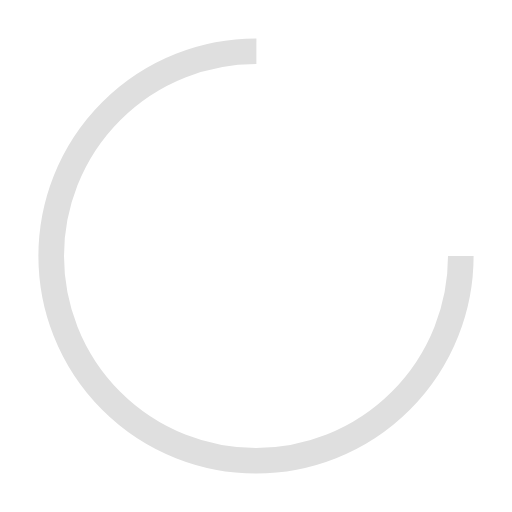
t = 0.00 s
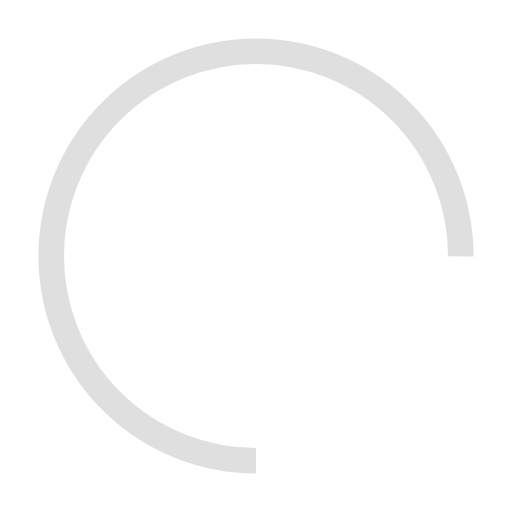
t = 0.25 s
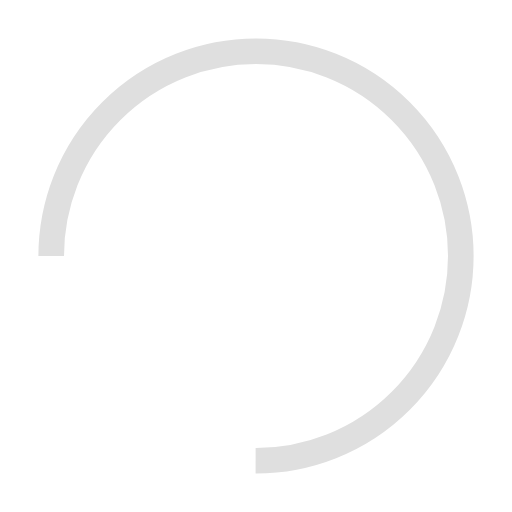
t = 0.50 s
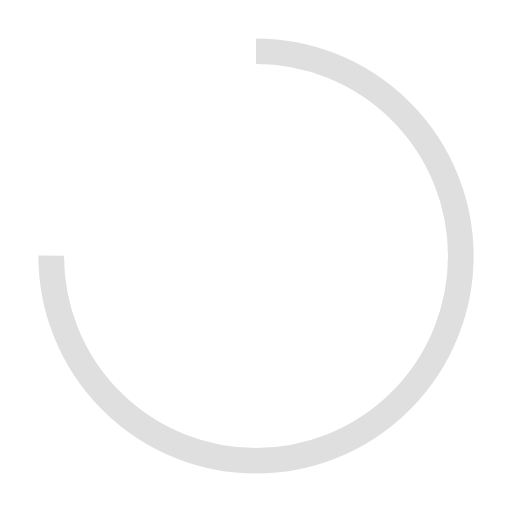
t = 0.75 s

The animated SVG that drew these frames (rendered in a browser with its animation timeline set to each time). Animation: 1 SMIL element (animateTransform=1); one cycle of 1.00 s, repeats indefinitely.

<svg width="16px" height="16px" xmlns="http://www.w3.org/2000/svg" viewBox="0 0 100 100" preserveAspectRatio="xMidYMid" class="lds-rolling" style="shape-rendering: auto; animation-play-state: running; animation-delay: 0s; background: none;"><circle cx="50" cy="50" fill="none" ng-attr-stroke="{{config.color}}" ng-attr-stroke-width="{{config.width}}" ng-attr-r="{{config.radius}}" ng-attr-stroke-dasharray="{{config.dasharray}}" stroke="#dfdfdf" stroke-width="5" r="40" stroke-dasharray="188.49555921538757 64.83185307179586" style="animation-play-state: running; animation-delay: 0s;" transform="rotate(287.916 50 50)"><animateTransform attributeName="transform" type="rotate" calcMode="linear" values="0 50 50;360 50 50" keyTimes="0;1" dur="1s" begin="0s" repeatCount="indefinite" style="animation-play-state: running; animation-delay: 0s;"></animateTransform></circle></svg>